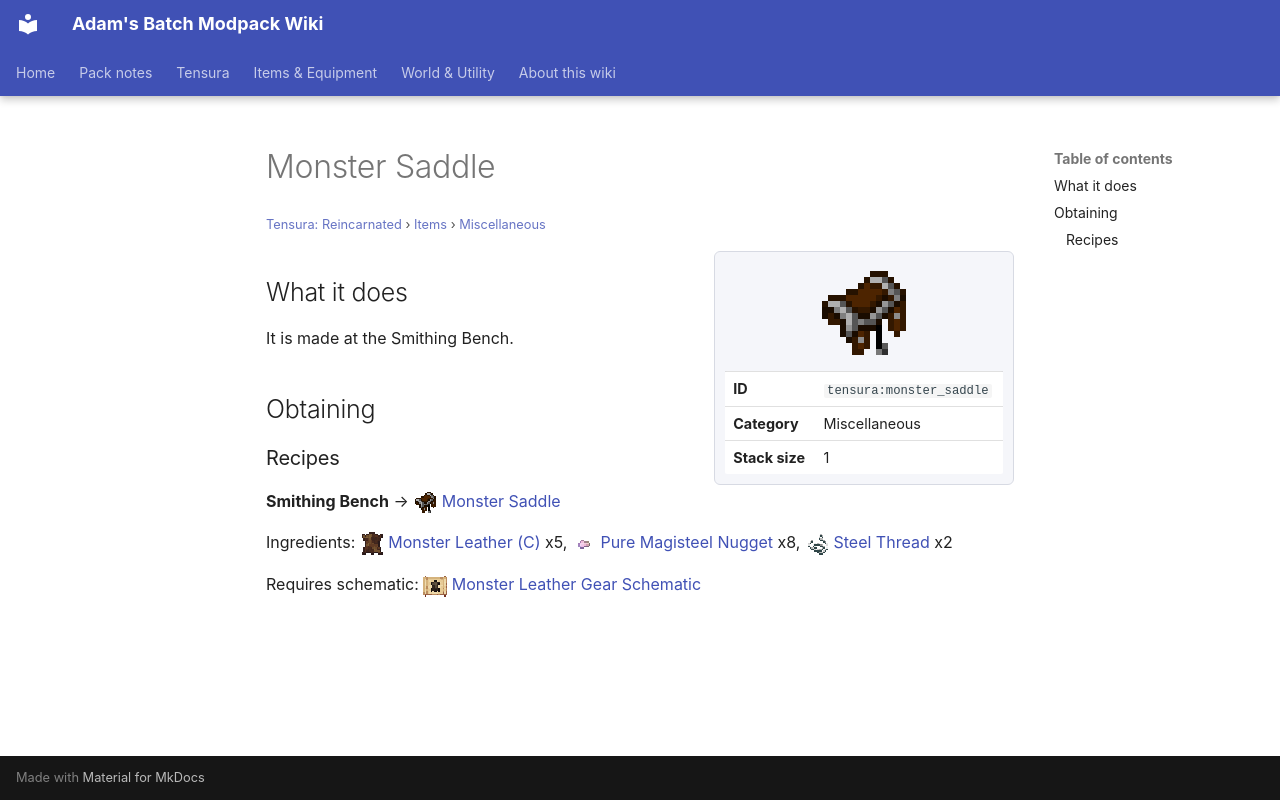

repository: Proteus-Nell/Adams-Batch-MC-Modpack-Wiki · page: tensura-reincarnated/items/miscellaneous/monster-saddle/index.html · generator: mkdocs

# Monster Saddle

<small>[Tensura: Reincarnated](../../index.md) &rsaquo; [Items](../index.md) &rsaquo; [Miscellaneous](index.md)</small>

<div class="infobox" markdown>

![Monster Saddle](../../../assets/icons/tensura/item/monster_saddle.png)

| | |
|---|---|
| **ID** | `tensura:monster_saddle` |
| **Category** | Miscellaneous |
| **Stack size** | 1 |

</div>

## What it does

It is made at the Smithing Bench.

## Obtaining

### Recipes

**Smithing Bench** &rarr; ![](../../../assets/icons/tensura/item/monster_saddle.png) [Monster Saddle](monster-saddle.md)

Ingredients: ![](../../../assets/icons/tensura/item/monster_leather_c.png) [Monster Leather (C)](monster-leather-c.md) x5, ![](../../../assets/icons/tensura/item/pure_magisteel_nugget.png) [Pure Magisteel Nugget](../materials/pure-magisteel-nugget.md) x8, ![](../../../assets/icons/tensura/item/steel_thread.png) [Steel Thread](steel-thread.md) x2

Requires schematic: ![](../../../assets/icons/tensura/item/monster_leather_gear_schematic.png) [Monster Leather Gear Schematic](../schematics/monster-leather-gear-schematic.md)
